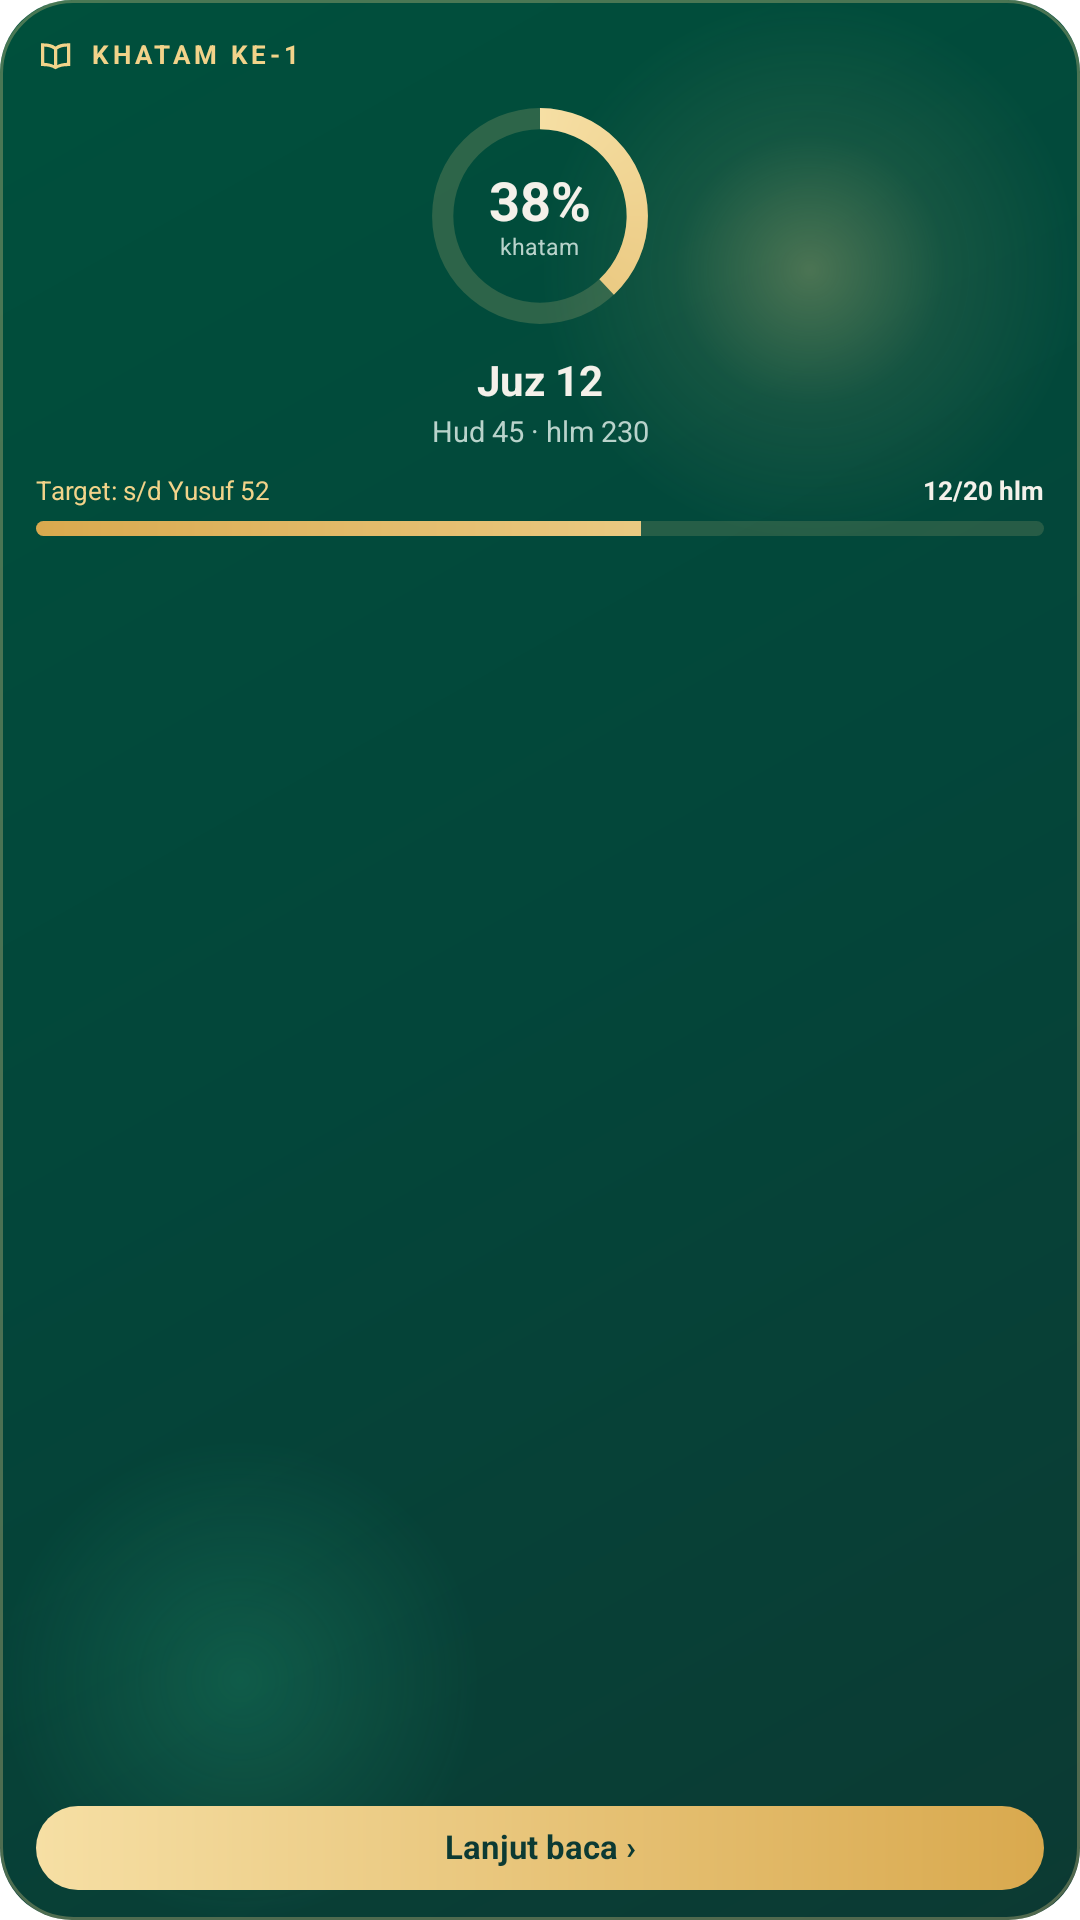

The Android layout XML behind this screen, and the referenced resources:
<!-- AndroidManifest.xml: fallback theme Theme.MaterialComponents.DayNight.NoActionBar -->
<!-- res/layout/quran_widget_layout.xml -->
<?xml version="1.0" encoding="utf-8"?>
<FrameLayout
    xmlns:android="http://schemas.android.com/apk/res/android"
    android:id="@+id/qw_root"
    android:layout_width="match_parent"
    android:layout_height="match_parent"
    android:background="@drawable/tracker_widget_bg">

    <LinearLayout
        android:layout_width="match_parent"
        android:layout_height="match_parent"
        android:orientation="vertical"
        android:paddingStart="12dp"
        android:paddingEnd="12dp"
        android:paddingTop="12dp"
        android:paddingBottom="10dp">

        
        <LinearLayout
            android:layout_width="match_parent"
            android:layout_height="wrap_content"
            android:orientation="horizontal"
            android:gravity="center_vertical">

            <ImageView
                android:layout_width="13dp"
                android:layout_height="13dp"
                android:src="@drawable/tracker_ic_book"
                android:importantForAccessibility="no" />

            <TextView
                android:id="@+id/qw_kicker"
                android:layout_width="0dp"
                android:layout_height="wrap_content"
                android:layout_weight="1"
                android:layout_marginStart="5dp"
                android:text="KHATAM KE-1"
                android:textSize="8.5sp"
                android:textStyle="bold"
                android:letterSpacing="0.15"
                android:maxLines="1"
                android:ellipsize="end"
                android:includeFontPadding="false"
                android:textColor="#F2D38A" />
        </LinearLayout>

        
        <FrameLayout
            android:id="@+id/qw_ring_box"
            android:layout_width="78dp"
            android:layout_height="78dp"
            android:layout_gravity="center_horizontal"
            android:layout_marginTop="8dp">

            <ProgressBar
                android:id="@+id/qw_ring"
                style="@android:style/Widget.ProgressBar.Horizontal"
                android:layout_width="match_parent"
                android:layout_height="match_parent"
                android:max="1000"
                android:progress="380"
                android:progressDrawable="@drawable/tracker_ring" />

            <LinearLayout
                android:layout_width="wrap_content"
                android:layout_height="wrap_content"
                android:layout_gravity="center"
                android:orientation="vertical"
                android:gravity="center_horizontal">

                <TextView
                    android:id="@+id/qw_percent"
                    android:layout_width="wrap_content"
                    android:layout_height="wrap_content"
                    android:text="38%"
                    android:textSize="18sp"
                    android:textStyle="bold"
                    android:fontFeatureSettings="tnum"
                    android:includeFontPadding="false"
                    android:textColor="#F4F1EA" />

                <TextView
                    android:id="@+id/qw_percent_sub"
                    android:layout_width="wrap_content"
                    android:layout_height="wrap_content"
                    android:text="khatam"
                    android:textSize="7.5sp"
                    android:includeFontPadding="false"
                    android:textColor="#B9D3CB" />
            </LinearLayout>
        </FrameLayout>

        
        <FrameLayout
            android:id="@+id/qw_ring_box_small"
            android:layout_width="60dp"
            android:layout_height="60dp"
            android:visibility="gone"
            android:layout_gravity="center_horizontal"
            android:layout_marginTop="6dp">

            <ProgressBar
                android:id="@+id/qw_ring_small"
                style="@android:style/Widget.ProgressBar.Horizontal"
                android:layout_width="match_parent"
                android:layout_height="match_parent"
                android:max="1000"
                android:progress="380"
                android:progressDrawable="@drawable/tracker_ring" />

            <LinearLayout
                android:layout_width="wrap_content"
                android:layout_height="wrap_content"
                android:layout_gravity="center"
                android:orientation="vertical"
                android:gravity="center_horizontal">

                <TextView
                    android:id="@+id/qw_percent_small"
                    android:layout_width="wrap_content"
                    android:layout_height="wrap_content"
                    android:text="38%"
                    android:textSize="14sp"
                    android:textStyle="bold"
                    android:fontFeatureSettings="tnum"
                    android:includeFontPadding="false"
                    android:textColor="#F4F1EA" />

                <TextView
                    android:id="@+id/qw_percent_sub_small"
                    android:layout_width="wrap_content"
                    android:layout_height="wrap_content"
                    android:text="khatam"
                    android:textSize="6.5sp"
                    android:includeFontPadding="false"
                    android:textColor="#B9D3CB" />
            </LinearLayout>
        </FrameLayout>

        
        <TextView
            android:id="@+id/qw_juz"
            android:layout_width="match_parent"
            android:layout_height="wrap_content"
            android:layout_marginTop="8dp"
            android:gravity="center_horizontal"
            android:text="Juz 12"
            android:textSize="14sp"
            android:textStyle="bold"
            android:maxLines="1"
            android:includeFontPadding="false"
            android:textColor="#F4F1EA" />

        <TextView
            android:id="@+id/qw_position"
            android:layout_width="match_parent"
            android:layout_height="wrap_content"
            android:layout_marginTop="3dp"
            android:gravity="center_horizontal"
            android:text="Hud 45 · hlm 230"
            android:textSize="9.5sp"
            android:maxLines="2"
            android:lineSpacingExtra="1dp"
            android:ellipsize="end"
            android:includeFontPadding="false"
            android:textColor="#B9D3CB" />

        
        <LinearLayout
            android:id="@+id/qw_target_box"
            android:layout_width="match_parent"
            android:layout_height="wrap_content"
            android:layout_marginTop="9dp"
            android:orientation="vertical">

            <LinearLayout
                android:layout_width="match_parent"
                android:layout_height="wrap_content"
                android:orientation="horizontal">

                <TextView
                    android:id="@+id/qw_target"
                    android:layout_width="0dp"
                    android:layout_height="wrap_content"
                    android:layout_weight="1"
                    android:text="Target: s/d Yusuf 52"
                    android:textSize="8.5sp"
                    android:maxLines="1"
                    android:ellipsize="end"
                    android:includeFontPadding="false"
                    android:textColor="#F2D38A" />

                <TextView
                    android:id="@+id/qw_pages"
                    android:layout_width="wrap_content"
                    android:layout_height="wrap_content"
                    android:layout_marginStart="4dp"
                    android:text="12/20 hlm"
                    android:textSize="8.5sp"
                    android:textStyle="bold"
                    android:fontFeatureSettings="tnum"
                    android:includeFontPadding="false"
                    android:textColor="#F4F1EA" />
            </LinearLayout>

            <ProgressBar
                android:id="@+id/qw_target_bar"
                style="@android:style/Widget.ProgressBar.Horizontal"
                android:layout_width="match_parent"
                android:layout_height="5dp"
                android:layout_marginTop="5dp"
                android:max="1000"
                android:progress="600"
                android:progressDrawable="@drawable/tracker_bar" />
        </LinearLayout>

        
        <ImageView
            android:id="@+id/qw_chart"
            android:layout_width="match_parent"
            android:layout_height="0dp"
            android:layout_weight="1"
            android:layout_marginTop="8dp"
            android:scaleType="fitCenter"
            android:visibility="gone"
            android:contentDescription="Halaman dibaca 7 hari terakhir" />

        <FrameLayout
            android:id="@+id/qw_spacer"
            android:layout_width="match_parent"
            android:layout_height="0dp"
            android:layout_weight="1" />

        <TextView
            android:id="@+id/qw_continue"
            android:layout_width="match_parent"
            android:layout_height="28dp"
            android:layout_marginTop="8dp"
            android:gravity="center"
            android:background="@drawable/tracker_pill"
            android:text="Lanjut baca ›"
            android:textSize="11sp"
            android:textStyle="bold"
            android:includeFontPadding="false"
            android:textColor="#0C3A33" />
    </LinearLayout>
</FrameLayout>
<!-- resources referenced by this layout -->
<resources>
  <!-- drawable tracker_bar (drawable) -->
  <?xml version="1.0" encoding="utf-8"?>
  <layer-list xmlns:android="http://schemas.android.com/apk/res/android">
      <item android:id="@android:id/background">
          <shape>
              <corners android:radius="99dp" />
              <solid android:color="#26F2D38A" />
          </shape>
      </item>
      <item android:id="@android:id/progress">
          <clip>
              <shape>
                  <corners android:radius="99dp" />
                  <gradient
                      android:angle="0"
                      android:startColor="#D9A94E"
                      android:endColor="#F6DFA4" />
              </shape>
          </clip>
      </item>
  </layer-list>
  <!-- drawable tracker_ic_book (drawable) -->
  <?xml version="1.0" encoding="utf-8"?>
  <vector xmlns:android="http://schemas.android.com/apk/res/android"
      android:width="24dp"
      android:height="24dp"
      android:viewportWidth="24"
      android:viewportHeight="24">
      <path
          android:fillColor="#F2D38A"
          android:pathData="M12,6.5 C10.2,5.1 7.7,4.5 4,4.5 L3,4.5 L3,18.5 L4,18.5 C7.5,18.5 9.9,19.1 12,20.5 C14.1,19.1 16.5,18.5 20,18.5 L21,18.5 L21,4.5 L20,4.5 C16.3,4.5 13.8,5.1 12,6.5 Z M11,17.9 C9.3,17.1 7.3,16.6 5,16.5 L5,6.5 C7.6,6.6 9.5,7.2 11,8.3 Z M19,16.5 C16.7,16.6 14.7,17.1 13,17.9 L13,8.3 C14.5,7.2 16.4,6.6 19,6.5 Z" />
  </vector>
  <!-- drawable tracker_pill (drawable) -->
  <?xml version="1.0" encoding="utf-8"?>
  <shape xmlns:android="http://schemas.android.com/apk/res/android">
      <corners android:radius="99dp" />
      <gradient
          android:angle="0"
          android:startColor="#F6DFA4"
          android:endColor="#D9A94E" />
  </shape>
  <!-- drawable tracker_ring (drawable) -->
  <?xml version="1.0" encoding="utf-8"?>
  <layer-list xmlns:android="http://schemas.android.com/apk/res/android">
      <item android:id="@android:id/background">
          <shape
              android:shape="ring"
              android:innerRadiusRatio="2.7"
              android:thicknessRatio="11"
              android:useLevel="false">
              <solid android:color="#2EF2D38A" />
          </shape>
      </item>
      <item android:id="@android:id/progress">
          <rotate
              android:fromDegrees="270"
              android:toDegrees="270"
              android:pivotX="50%"
              android:pivotY="50%">
              <shape
                  android:shape="ring"
                  android:innerRadiusRatio="2.7"
                  android:thicknessRatio="11"
                  android:useLevel="true">
                  <gradient
                      android:type="sweep"
                      android:startColor="#F6DFA4"
                      android:endColor="#D9A94E" />
              </shape>
          </rotate>
      </item>
  </layer-list>
</resources>
